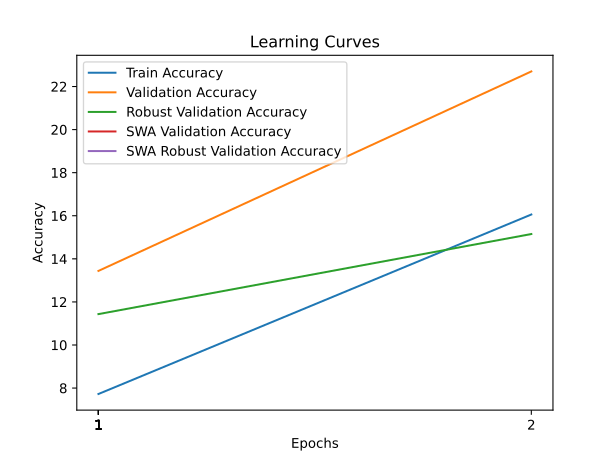

The file beside this chart, header and first rows:
train_accuracy; train_loss; valid_accuracy; valid_loss; valid_accuracy_robust; valid_accuracy_swa; valid_accuracy_robust_swa
7,7260; 4,2039; 13,4400; 3,8498; 11,4345; 13,4400; 11,4345
16,0580; 3,7718; 22,7000; 3,4690; 15,1517; 22,7000; 15,1517
